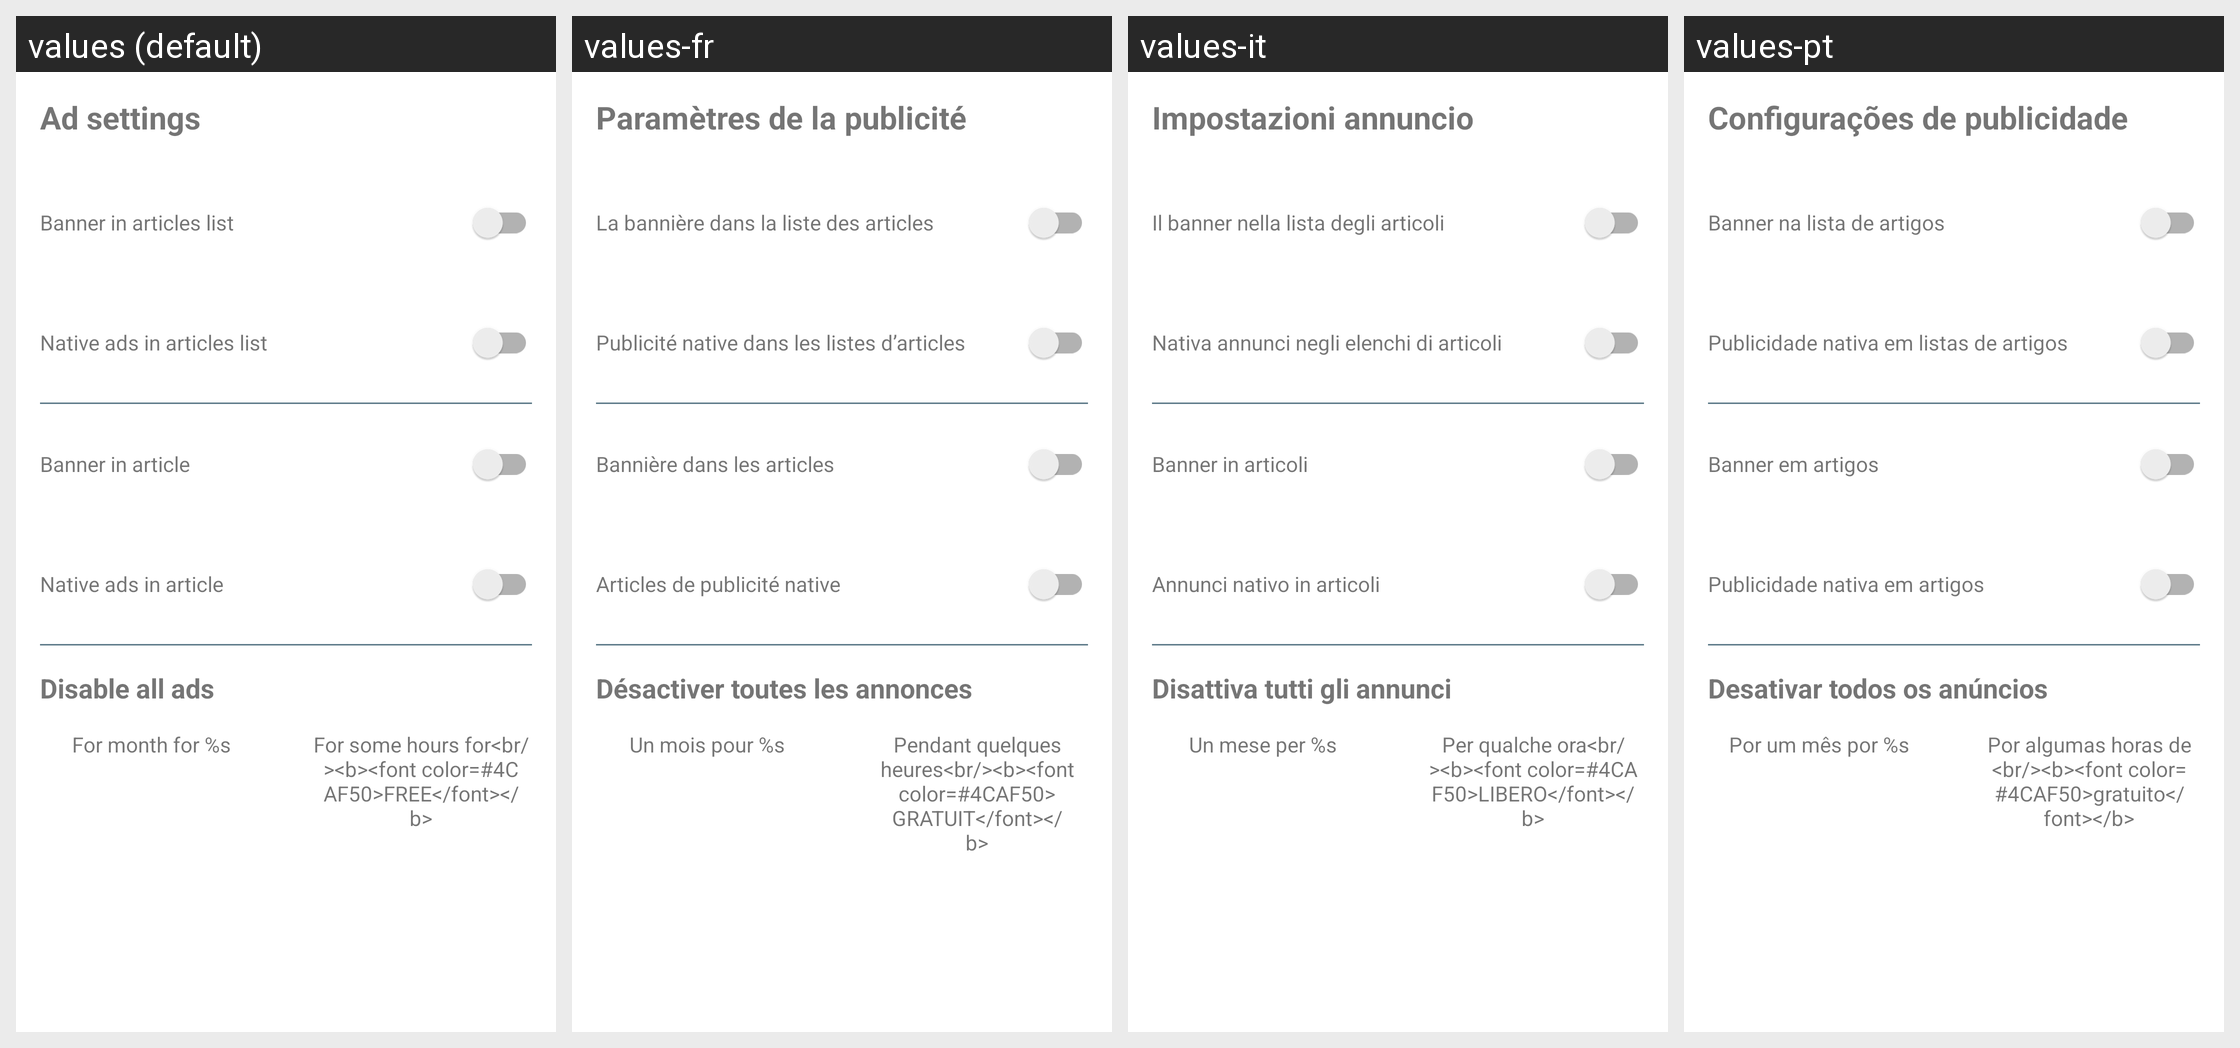

Translations of the strings shown on this Android screen, per locale in the grid:
Android screen res/layout/ads_settings.xml rendered under 4 locales, left to right: values (default), values-fr, values-it, values-pt. Device: Nexus 5 (rendered at 1080×1920; each locale shown at half size, 540×960, under a caption strip naming it); theme Theme.MaterialComponents.DayNight.NoActionBar.
Other locales in the repository, not shown: values-de, values-en, values-es, values-pl, values-ru, values-tr, values-zh.
Strings drawn on this screen, with the default value and each locale's value (text and hints the layout hard-codes, and strings that could not be matched under every locale, appear in the picture but are not listed):

settings_ads_title
  values: Ad settings
  values-fr: Paramètres de la publicité
  values-it: Impostazioni annuncio
  values-pt: Configurações de publicidade

settings_ads_banner_in_lists
  values: Banner in articles list
  values-fr: La bannière dans la liste des articles
  values-it: Il banner nella lista degli articoli
  values-pt: Banner na lista de artigos

settings_ads_native_in_lists
  values: Native ads in articles list
  values-fr: Publicité native dans les listes d’articles
  values-it: Nativa annunci negli elenchi di articoli
  values-pt: Publicidade nativa em listas de artigos

settings_ads_banner_in_article
  values: Banner in article
  values-fr: Bannière dans les articles
  values-it: Banner in articoli
  values-pt: Banner em artigos

settings_ads_native_in_article
  values: Native ads in article
  values-fr: Articles de publicité native
  values-it: Annunci nativo in articoli
  values-pt: Publicidade nativa em artigos

disable_all_ads
  values: Disable all ads
  values-fr: Désactiver toutes les annonces
  values-it: Disattiva tutti gli annunci
  values-pt: Desativar todos os anúncios

remove_ads_for_month
  values: For month for %s
  values-fr: Un mois pour %s
  values-it: Un mese per %s
  values-pt: Por um mês por %s

remove_ads_for_free_for_hours
  values: For some hours for<br/><b><font color=#4CAF50>FREE</font></b>
  values-fr: Pendant quelques heures<br/><b><font color=#4CAF50>GRATUIT</font></b>
  values-it: Per qualche ora<br/><b><font color=#4CAF50>LIBERO</font></b>
  values-pt: Por algumas horas de <br/><b><font color=#4CAF50>gratuito</font></b>
